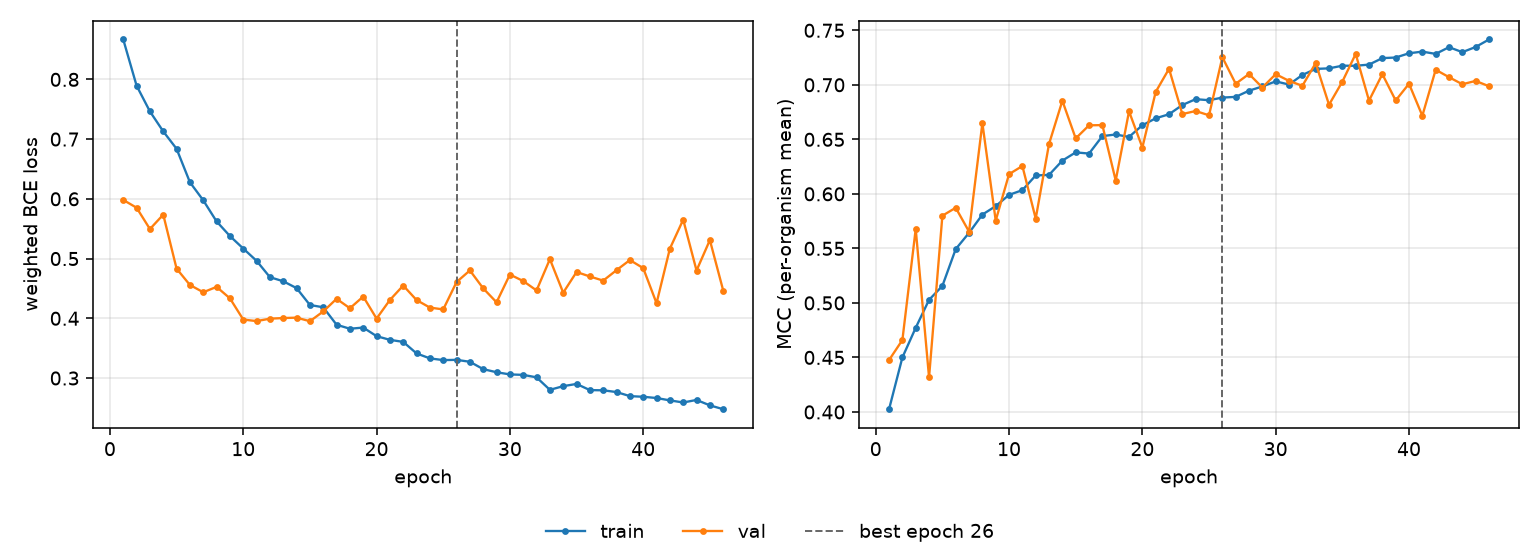

Data behind this chart, as committed beside it:
epoch, tr_loss, vl_loss, tr_mcc, vl_mcc, is_best
1, 0.8668, 0.5981, 0.4025, 0.4476, False
2, 0.7895, 0.5851, 0.45, 0.466, False
3, 0.7463, 0.5494, 0.4772, 0.5678, False
4, 0.7129, 0.5735, 0.5028, 0.4317, False
5, 0.6838, 0.4831, 0.5156, 0.58, False
6, 0.6277, 0.4558, 0.5494, 0.5872, False
7, 0.5975, 0.4436, 0.5642, 0.5654, False
8, 0.5622, 0.4526, 0.581, 0.6649, False
9, 0.5377, 0.4334, 0.5888, 0.5755, False
10, 0.5168, 0.3979, 0.5991, 0.6181, False
11, 0.4962, 0.3953, 0.6034, 0.6255, False
12, 0.4688, 0.3993, 0.6169, 0.5773, False
13, 0.462, 0.4004, 0.6174, 0.6458, False
14, 0.4505, 0.4011, 0.6305, 0.6854, False
15, 0.4223, 0.3951, 0.6381, 0.6509, False
16, 0.4184, 0.4114, 0.637, 0.6629, False
17, 0.3892, 0.4326, 0.653, 0.6631, False
18, 0.3825, 0.4168, 0.6544, 0.6122, False
19, 0.3845, 0.4364, 0.6522, 0.6757, False
20, 0.3701, 0.3995, 0.6629, 0.6425, False
21, 0.3639, 0.4307, 0.6693, 0.6935, False
22, 0.3605, 0.4548, 0.673, 0.7147, False
23, 0.3412, 0.4305, 0.6815, 0.6732, False
24, 0.3329, 0.4179, 0.6869, 0.676, False
25, 0.33, 0.4149, 0.6859, 0.672, False
26, 0.3304, 0.4607, 0.6883, 0.7253, True
27, 0.3272, 0.4801, 0.6889, 0.701, False
28, 0.3149, 0.4501, 0.6946, 0.71, False
29, 0.3097, 0.4268, 0.6985, 0.6975, False
30, 0.306, 0.4733, 0.7032, 0.7098, False
31, 0.3053, 0.4623, 0.7002, 0.7036, False
32, 0.3011, 0.4466, 0.709, 0.6991, False
33, 0.2802, 0.499, 0.7146, 0.7199, False
34, 0.2864, 0.4429, 0.7151, 0.6817, False
35, 0.2901, 0.4775, 0.7175, 0.7029, False
36, 0.2798, 0.47, 0.7175, 0.7283, False
37, 0.2794, 0.4631, 0.7185, 0.6855, False
38, 0.2765, 0.4806, 0.7245, 0.7098, False
39, 0.2697, 0.4975, 0.725, 0.6856, False
40, 0.2686, 0.484, 0.7289, 0.701, False
41, 0.2665, 0.4253, 0.7304, 0.6716, False
42, 0.2626, 0.5166, 0.7284, 0.7138, False
43, 0.2591, 0.5651, 0.7345, 0.707, False
44, 0.2633, 0.48, 0.73, 0.7005, False
45, 0.2542, 0.5309, 0.7347, 0.7036, False
46, 0.2478, 0.4465, 0.7416, 0.6987, False
